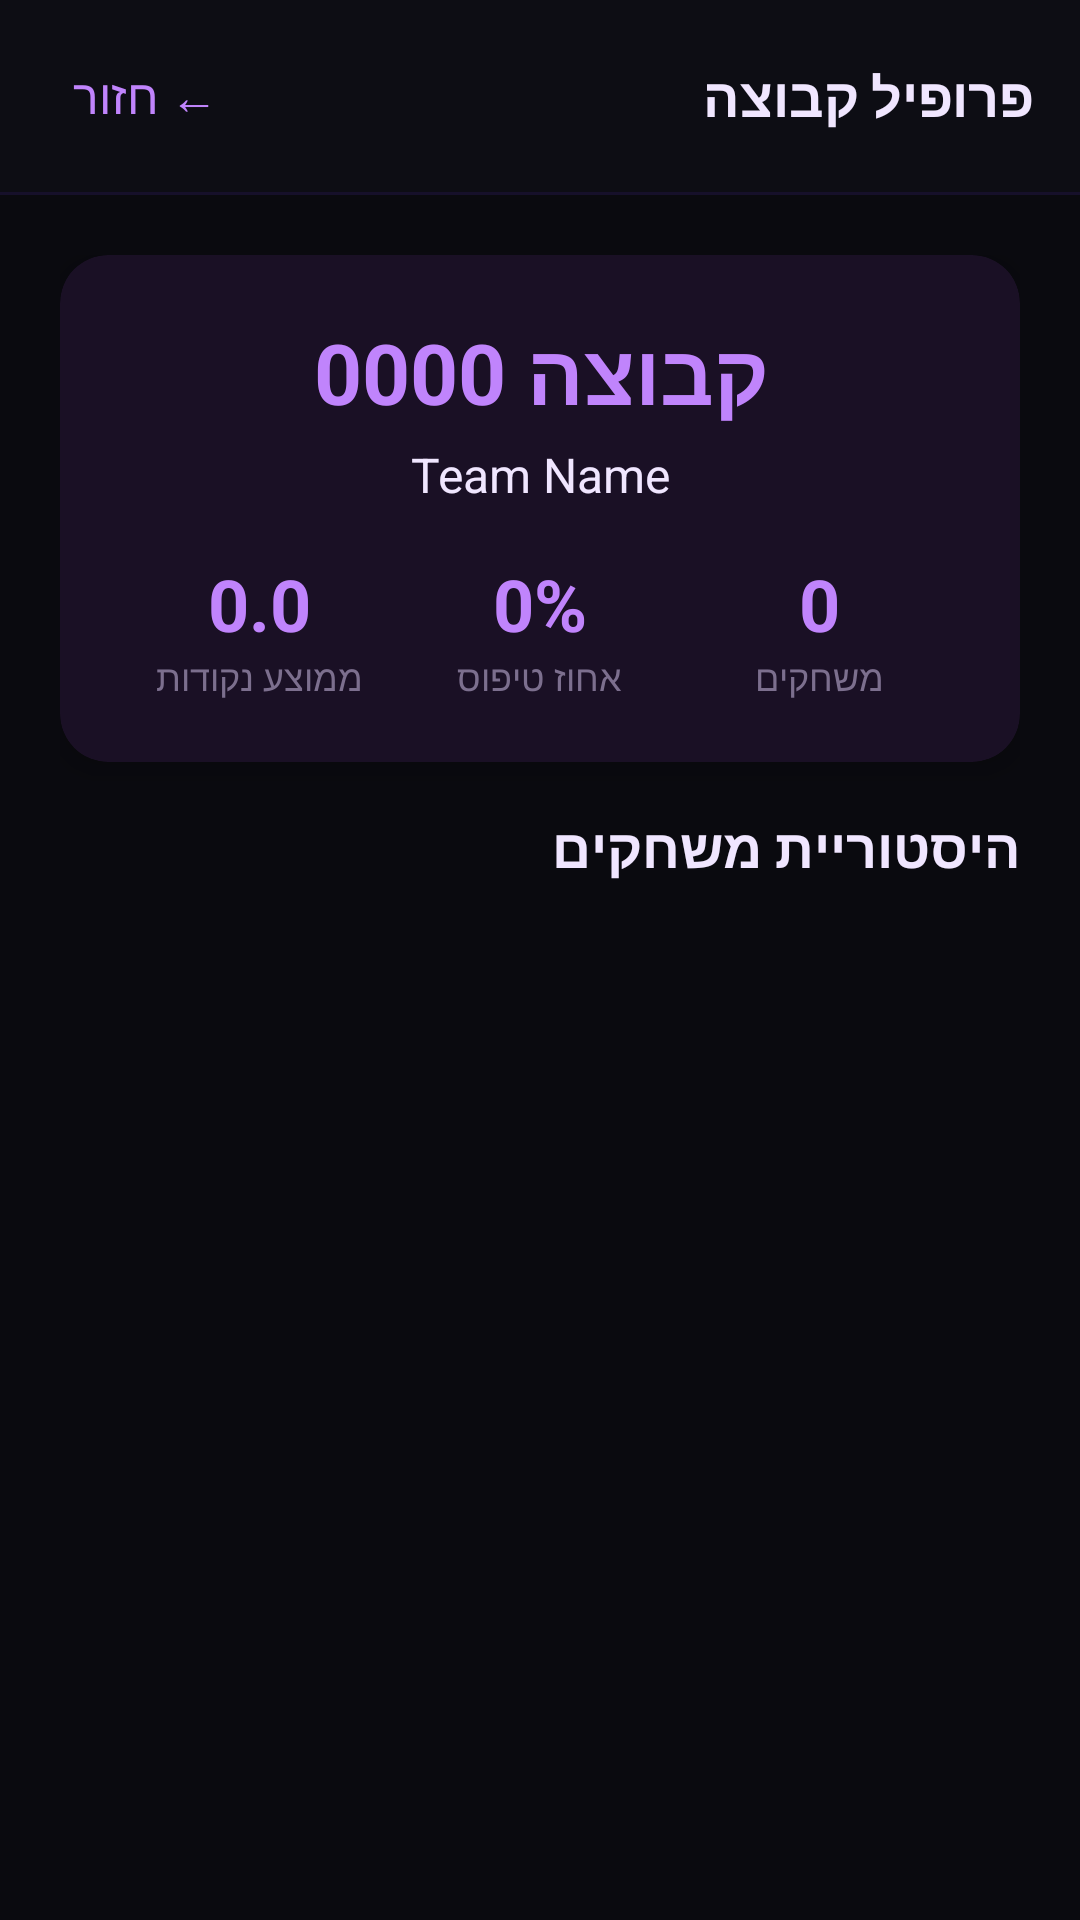

Layout XML and referenced resources for this Android screen:
<!-- AndroidManifest.xml: application theme Theme.MainApp -->
<!-- res/layout/activity_team_profile.xml -->
<?xml version="1.0" encoding="utf-8"?>
<LinearLayout
    xmlns:android="http://schemas.android.com/apk/res/android"
    xmlns:app="http://schemas.android.com/apk/res-auto"
    android:layout_width="match_parent"
    android:layout_height="match_parent"
    android:orientation="vertical"
    android:background="#0A0A0F">

    
    <LinearLayout
        android:layout_width="match_parent"
        android:layout_height="64dp"
        android:orientation="horizontal"
        android:gravity="center_vertical"
        android:paddingStart="16dp"
        android:paddingEnd="16dp"
        android:background="#0D0D14">

        <TextView
            android:id="@+id/tvBack"
            android:layout_width="wrap_content"
            android:layout_height="wrap_content"
            android:text="← חזור"
            android:textColor="#C084FC"
            android:textSize="16sp"
            android:padding="8dp" />

        <View android:layout_width="0dp" android:layout_height="0dp" android:layout_weight="1" />

        <TextView
            android:layout_width="wrap_content"
            android:layout_height="wrap_content"
            android:text="פרופיל קבוצה"
            android:textColor="#F0E6FF"
            android:textSize="18sp"
            android:textStyle="bold" />

    </LinearLayout>

    <View android:layout_width="match_parent" android:layout_height="1dp" android:background="#16102A" />

    <ProgressBar
        android:id="@+id/progressBar"
        android:layout_width="wrap_content"
        android:layout_height="wrap_content"
        android:layout_gravity="center"
        android:visibility="gone" />

    <ScrollView
        android:layout_width="match_parent"
        android:layout_height="match_parent">

        <LinearLayout
            android:layout_width="match_parent"
            android:layout_height="wrap_content"
            android:orientation="vertical"
            android:padding="20dp">

            
            <androidx.cardview.widget.CardView
                android:layout_width="match_parent"
                android:layout_height="wrap_content"
                android:layout_marginBottom="16dp"
                app:cardBackgroundColor="#1A1025"
                app:cardCornerRadius="16dp"
                app:cardElevation="6dp">

                <LinearLayout
                    android:layout_width="match_parent"
                    android:layout_height="wrap_content"
                    android:orientation="vertical"
                    android:padding="20dp">

                    <TextView
                        android:id="@+id/tvTeamNumber"
                        android:layout_width="match_parent"
                        android:layout_height="wrap_content"
                        android:text="קבוצה 0000"
                        android:textColor="#C084FC"
                        android:textSize="28sp"
                        android:textStyle="bold"
                        android:gravity="center"
                        android:layout_marginBottom="4dp" />

                    <TextView
                        android:id="@+id/tvTeamName"
                        android:layout_width="match_parent"
                        android:layout_height="wrap_content"
                        android:text="Team Name"
                        android:textColor="#F0E6FF"
                        android:textSize="16sp"
                        android:gravity="center"
                        android:layout_marginBottom="16dp" />

                    
                    <LinearLayout
                        android:layout_width="match_parent"
                        android:layout_height="wrap_content"
                        android:orientation="horizontal">

                        <LinearLayout
                            android:layout_width="0dp"
                            android:layout_height="wrap_content"
                            android:layout_weight="1"
                            android:orientation="vertical"
                            android:gravity="center">

                            <TextView
                                android:id="@+id/tvAvgPoints"
                                android:layout_width="wrap_content"
                                android:layout_height="wrap_content"
                                android:text="0.0"
                                android:textColor="#C084FC"
                                android:textSize="24sp"
                                android:textStyle="bold" />

                            <TextView
                                android:layout_width="wrap_content"
                                android:layout_height="wrap_content"
                                android:text="ממוצע נקודות"
                                android:textColor="#7C6F8E"
                                android:textSize="12sp" />

                        </LinearLayout>

                        <LinearLayout
                            android:layout_width="0dp"
                            android:layout_height="wrap_content"
                            android:layout_weight="1"
                            android:orientation="vertical"
                            android:gravity="center">

                            <TextView
                                android:id="@+id/tvClimbRate"
                                android:layout_width="wrap_content"
                                android:layout_height="wrap_content"
                                android:text="0%"
                                android:textColor="#C084FC"
                                android:textSize="24sp"
                                android:textStyle="bold" />

                            <TextView
                                android:layout_width="wrap_content"
                                android:layout_height="wrap_content"
                                android:text="אחוז טיפוס"
                                android:textColor="#7C6F8E"
                                android:textSize="12sp" />

                        </LinearLayout>

                        <LinearLayout
                            android:layout_width="0dp"
                            android:layout_height="wrap_content"
                            android:layout_weight="1"
                            android:orientation="vertical"
                            android:gravity="center">

                            <TextView
                                android:id="@+id/tvGamesPlayed"
                                android:layout_width="wrap_content"
                                android:layout_height="wrap_content"
                                android:text="0"
                                android:textColor="#C084FC"
                                android:textSize="24sp"
                                android:textStyle="bold" />

                            <TextView
                                android:layout_width="wrap_content"
                                android:layout_height="wrap_content"
                                android:text="משחקים"
                                android:textColor="#7C6F8E"
                                android:textSize="12sp" />

                        </LinearLayout>

                    </LinearLayout>

                </LinearLayout>

            </androidx.cardview.widget.CardView>

            
            <TextView
                android:layout_width="match_parent"
                android:layout_height="wrap_content"
                android:text="היסטוריית משחקים"
                android:textColor="#F0E6FF"
                android:textSize="18sp"
                android:textStyle="bold"
                android:layout_marginBottom="12dp" />

            <TextView
                android:id="@+id/tvNoGames"
                android:layout_width="match_parent"
                android:layout_height="wrap_content"
                android:text="אין משחקים מסקאוטים עדיין"
                android:textColor="#7C6F8E"
                android:textSize="14sp"
                android:gravity="center"
                android:visibility="gone" />

            <androidx.recyclerview.widget.RecyclerView
                android:id="@+id/rvGameHistory"
                android:layout_width="match_parent"
                android:layout_height="wrap_content"
                android:nestedScrollingEnabled="false" />

        </LinearLayout>

    </ScrollView>

</LinearLayout>
<!-- resources referenced by this layout -->
<resources>
  <style name="Theme.MainApp" parent="Base.Theme.MainApp" />
  <style name="Base.Theme.MainApp" parent="Theme.Material3.DayNight.NoActionBar">
          
          
      </style>
</resources>
